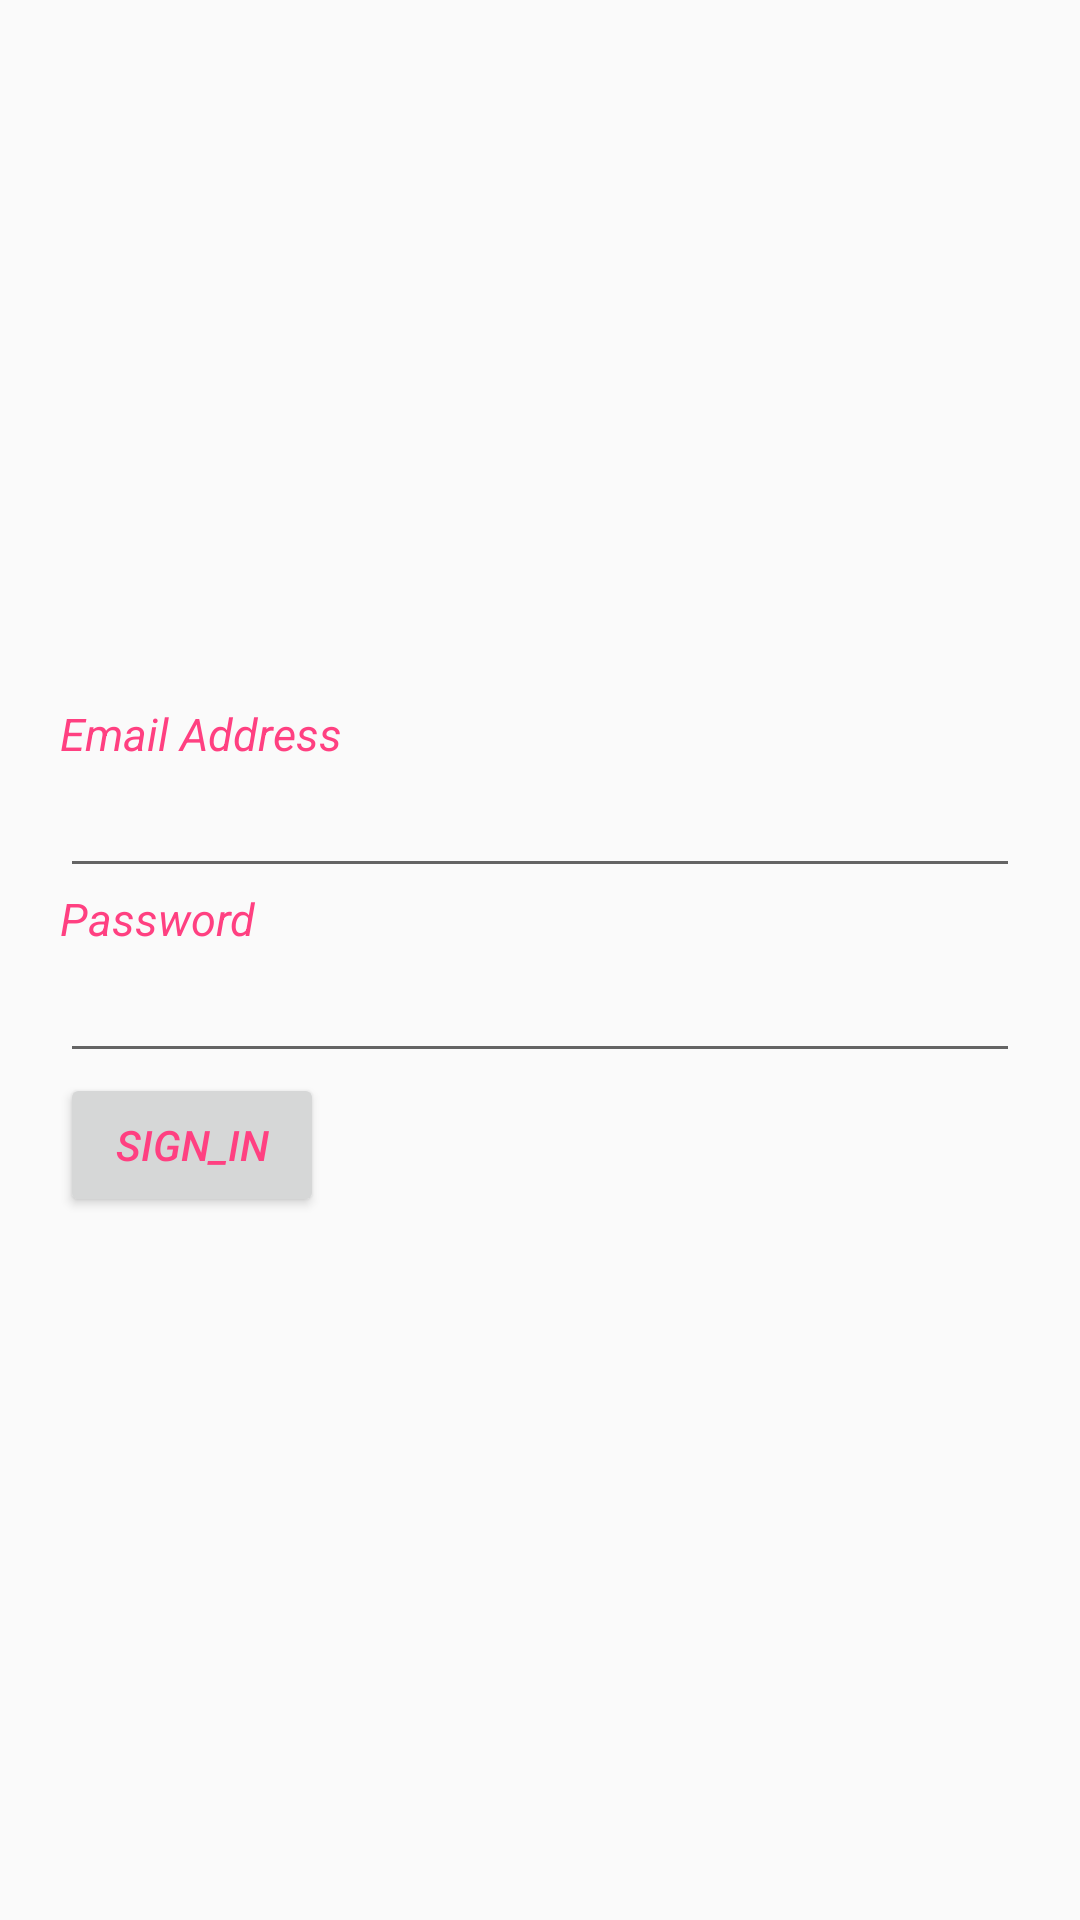

Write the Android layout XML for this screen, with the resource values it uses.
<!-- AndroidManifest.xml: application theme AppTheme -->
<!-- res/layout/customer.xml -->
<?xml version="1.0" encoding="utf-8"?>

<LinearLayout xmlns:android="http://schemas.android.com/apk/res/android"
    android:orientation="vertical" android:layout_width="match_parent"
    android:layout_height="match_parent"
    android:layout_centerInParent="true"
    android:gravity="center_vertical"
    android:padding="20dp"
    >
    <TextView
        android:layout_width="fill_parent"
        android:layout_height="wrap_content"
        android:text="Email Address"
        android:textStyle="italic"
        android:textSize="15dp"/>
    <EditText
        android:layout_width="fill_parent"
        android:layout_height="wrap_content"
        android:inputType="textEmailAddress"/>
    <TextView
        android:layout_width="fill_parent"
        android:layout_height="wrap_content"
        android:text="Password"
        android:textSize="15dp"
        android:textStyle="italic"/>
    <EditText
        android:layout_width="fill_parent"
        android:layout_height="wrap_content"
        android:inputType="textPassword"/>
    <Button
        android:layout_width="wrap_content"
        android:layout_height="wrap_content"
        android:text="Sign_in"
        android:textStyle="italic"/>


</LinearLayout>
<!-- resources referenced by this layout -->
<resources>
  <style name="AppTheme" parent="Theme.AppCompat.Light">
          <item name="colorPrimary">#1BBCE0</item>
          <item name="colorPrimaryDark">#1BBCE0</item>
          <item name="colorAccent">#1BBCE0</item>
          <item name="android:textColor">#FF4081</item>
      </style>
</resources>
